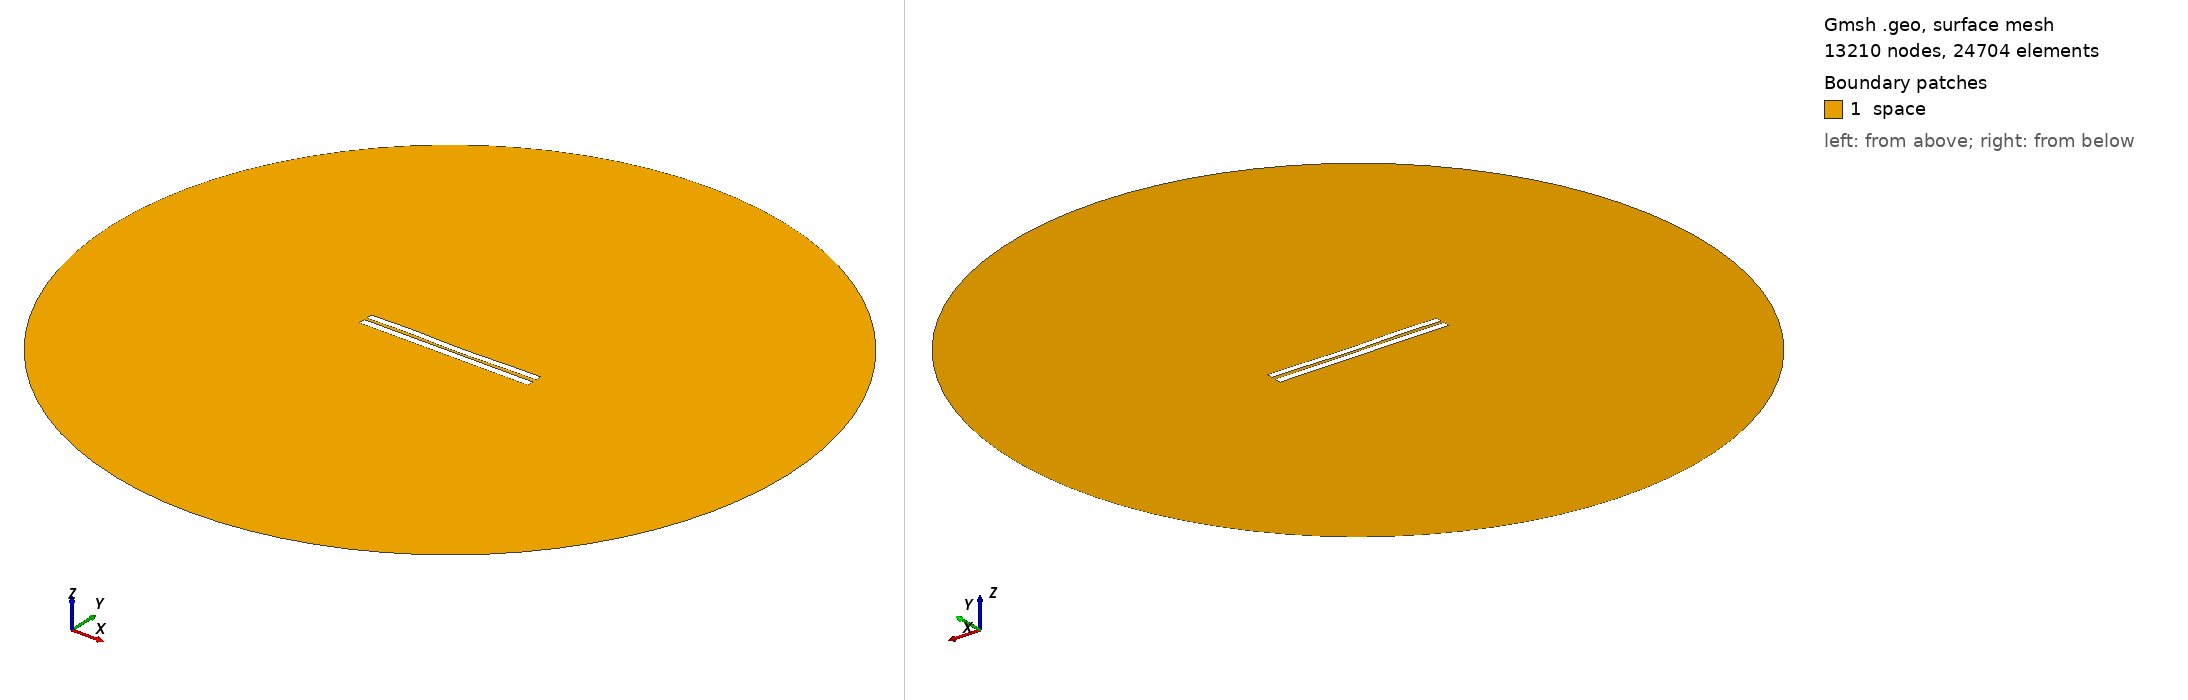

Gmsh geometry script, surface-meshed: 13210 nodes, 24704 surface elements. Boundary patches (legend numbers): 1 space. Left view from above one corner, right view from below the opposite corner. Legend entries are the model's physical surfaces. The drawing asked Gmsh for element sizes between 1% and 20% of the model's largest extent; the script's own settings can give other sizes.

=== 3650.geo (drawn) ===
//---------------------------------------
// Geometry kernel
//---------------------------------------

SetFactory("OpenCASCADE");



//---------------------------------------
// Parameters of the geometry
//---------------------------------------

// Overetch of the upper plate
overetch = 0.125;

// Distance between the plates
distance = 1.5;

// Discretization over the x axis (for the deformation)
nx = 50; 

// Length of the plate
L = 100 - overetch; 

// Number of modes
n = 4; 

// 1st mode coefficient
coeff(1) = 0.15;
beta(1) = 0.596864 * 3.1415926535 / L;

// 2nd mode coefficient
coeff(2) = -0.15;
beta(2) = 1.49418 * 3.1415926535 / L;

// 3rd mode coefficient
coeff(3) = 0.15;
beta(3) = 2.50025 * 3.1415926535 / L;

// 4th mode coefficient
coeff(4) = 0.15;
beta(4) = 3.49999 * 3.1415926535 / L;



//---------------------------------------
// Upper plate (deformed rectangle)
//---------------------------------------

// Coordiantes of the upper plate
xmin = -50;
xmax = 50 - overetch;

// Height of the upper plate
yheight = 4 - 2 * overetch;

// Indexes of the points
UpperID[] = {};
LowerID[] = {};
LeftID[] = {};
RightID[] = {};

// Point index
p = 1;

// Horizontal edges
For i In {1:nx}
    x = xmin + (i-1)*(xmax - xmin)/(nx-1);

    y_bottom = distance / 2 + overetch;
    For j In {1:n}
        C = (Cosh(beta(j)*L) + Cos(beta(j)*L)) / (Sinh(beta(j)*L) + Sin(beta(j)*L));
        y_bottom  = y_bottom + coeff(j) * (Cosh(beta(j)*(x+50)) - Cos(beta(j)*(x+50)) - C * (Sinh(beta(j)*(x+50)) - Sin(beta(j)*(x+50))));
    EndFor

    y_top = y_bottom + yheight;

    Point(p) = {x, y_top, 0, 1.0};
    UpperID[i] = p;
    p = p + 1;

    Point(p) = {x, y_bottom, 0, 1.0};
    LowerID[i] = p;
    p = p + 1;
EndFor

// Create point lists
UpperPts[] = {}; LowerPts[] = {};
For i In {1:nx}
  UpperPts[] += {UpperID[i]};
  LowerPts[] += {LowerID[i]};
EndFor

// Build splines
Spline(1) = {UpperPts[]};
Spline(2) = {LowerPts[]};
Line(3) = {LowerPts[nx-1], UpperPts[nx-1]};
Line(4) = {LowerPts[0], UpperPts[0]};

// Build the plane surface
Curve Loop(1) = {2, 3, -1, -4};
Plane Surface(1) = {1};



//---------------------------------------
// Lower plate (rectangle)
//---------------------------------------

// Vertices
Point(1001) = {-50, -1, 0, 1.0};
Point(1002) = { 50, -1, 0, 1.0};
Point(1003) = { 50,  -5, 0, 1.0};
Point(1004) = {-50,  -5, 0, 1.0};

// Edges
Line(5) = {1001, 1002};
Line(6) = {1002, 1003};
Line(7) = {1003, 1004};
Line(8) = {1004, 1001};

// Plane surface
Line Loop(2) = {5, 6, 7, 8};
Plane Surface(2) = {2}; 



//---------------------------------------
// Outer (fictious) boundary
//---------------------------------------

// Points
Point(1005) = {0, 0, 0};       // Center
Point(1006) = {200, 0, 0};     // Start point
Point(1007) = {0, 200, 0};     // 90 degrees
Point(1008) = {-200, 0, 0};    // 180 degrees
Point(1009) = {0, -200, 0};    // 270 degrees

// Circle arcs (each needs start, center, end)
Circle(9) = {1006, 1005, 1007};
Circle(10) = {1007, 1005, 1008};
Circle(11) = {1008, 1005, 1009};
Circle(12) = {1009, 1005, 1006};

// Plane surface for the entire domain
Curve Loop(3) = {9, 10, 11, 12};
Surface(3) = {3};

// Subtract the plates from the whole domain to obtain the actual domain where we want to solve the equations
BooleanDifference{ Surface{3}; Delete; }{ Surface{1}; Surface{2}; Delete; }




//---------------------------------------
// Transfinite Lines/Curves
//---------------------------------------

// Set the number of points on the boundaries
r = 7;

// Plates
Transfinite Curve {1, 2} = 50*r Using Progression 1;
Transfinite Curve {3, 4} = 2*r Using Progression 1;
Transfinite Line {5, 7} = 50*r Using Progression 1;
Transfinite Line {6, 8} = 2*r Using Progression 1;

// Outer boundary
Transfinite Line {9, 10, 11, 12} = 20 Using Progression 1;



//---------------------------------------
// Physical groups
//---------------------------------------                

// Physical curves (boundaries)
Physical Line("force_segment", 10) = {2};
Physical Line("upper_plate", 11) = {1, 3, 4};
Physical Line("lower_plate", 12) = {5, 6, 7, 8};
Physical Line("boundary", 20) = {9, 10, 11, 12};

// Physical Surfaces
Physical Surface("space", 30) = {3};



//---------------------------------------
// 6. Generate the Mesh
//---------------------------------------

// 2D mesh generation
Mesh 2;
